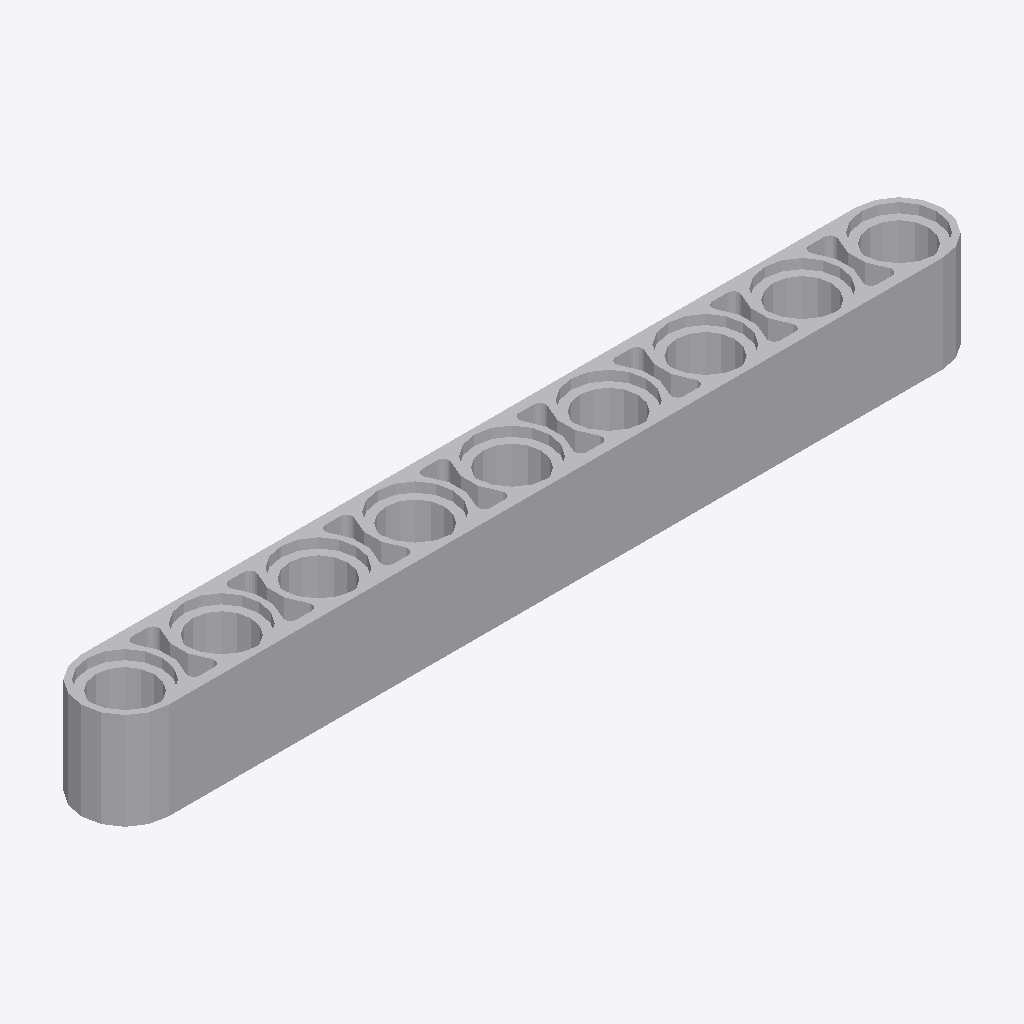
Isometric view of an IFC building model (IFC-SPF (STEP), schema IFC2X3, length unit millimetre), seen from the south-west, elements coloured by IFC class: 1 other element (light grey).
Extent 0.071 m × 0.007 m × 0.008 m (x, y, z). Elements (1): 1 IfcBuildingElementProxy.

HEADER;
FILE_DESCRIPTION(('Unknown'),'2;1');
FILE_NAME('Gray_4645730_AVV','2025-07-22T00:01:48+02:00',('Unknown'),('Unknown'),'ST-DEVELOPER v19.4','Unknown','OpenTools');
FILE_SCHEMA(('IFC2X3'));
ENDSEC;
DATA;
#6372=IFCPROJECT('07hUkdHgGydfWsFJH56q5B',#8413,'Gray_4645730_AVV',' ',' ',' ',' ',(#8408),#6373);
#20=IFCBUILDING('3G2N19bOG__grq1LV0cQPU',#8413,'Default Building',$,$,#18,$,$,.ELEMENT.,0.0,0.0,$);
#14=IFCBUILDINGELEMENTPROXY('2GP_XOK7Wq1Pa1NGQTVWHM',#8413,'Gray_4645730_AVV',' ','Gray_4645730_AVV',#19,#15,' ',.ELEMENT.);
ENDSEC;
